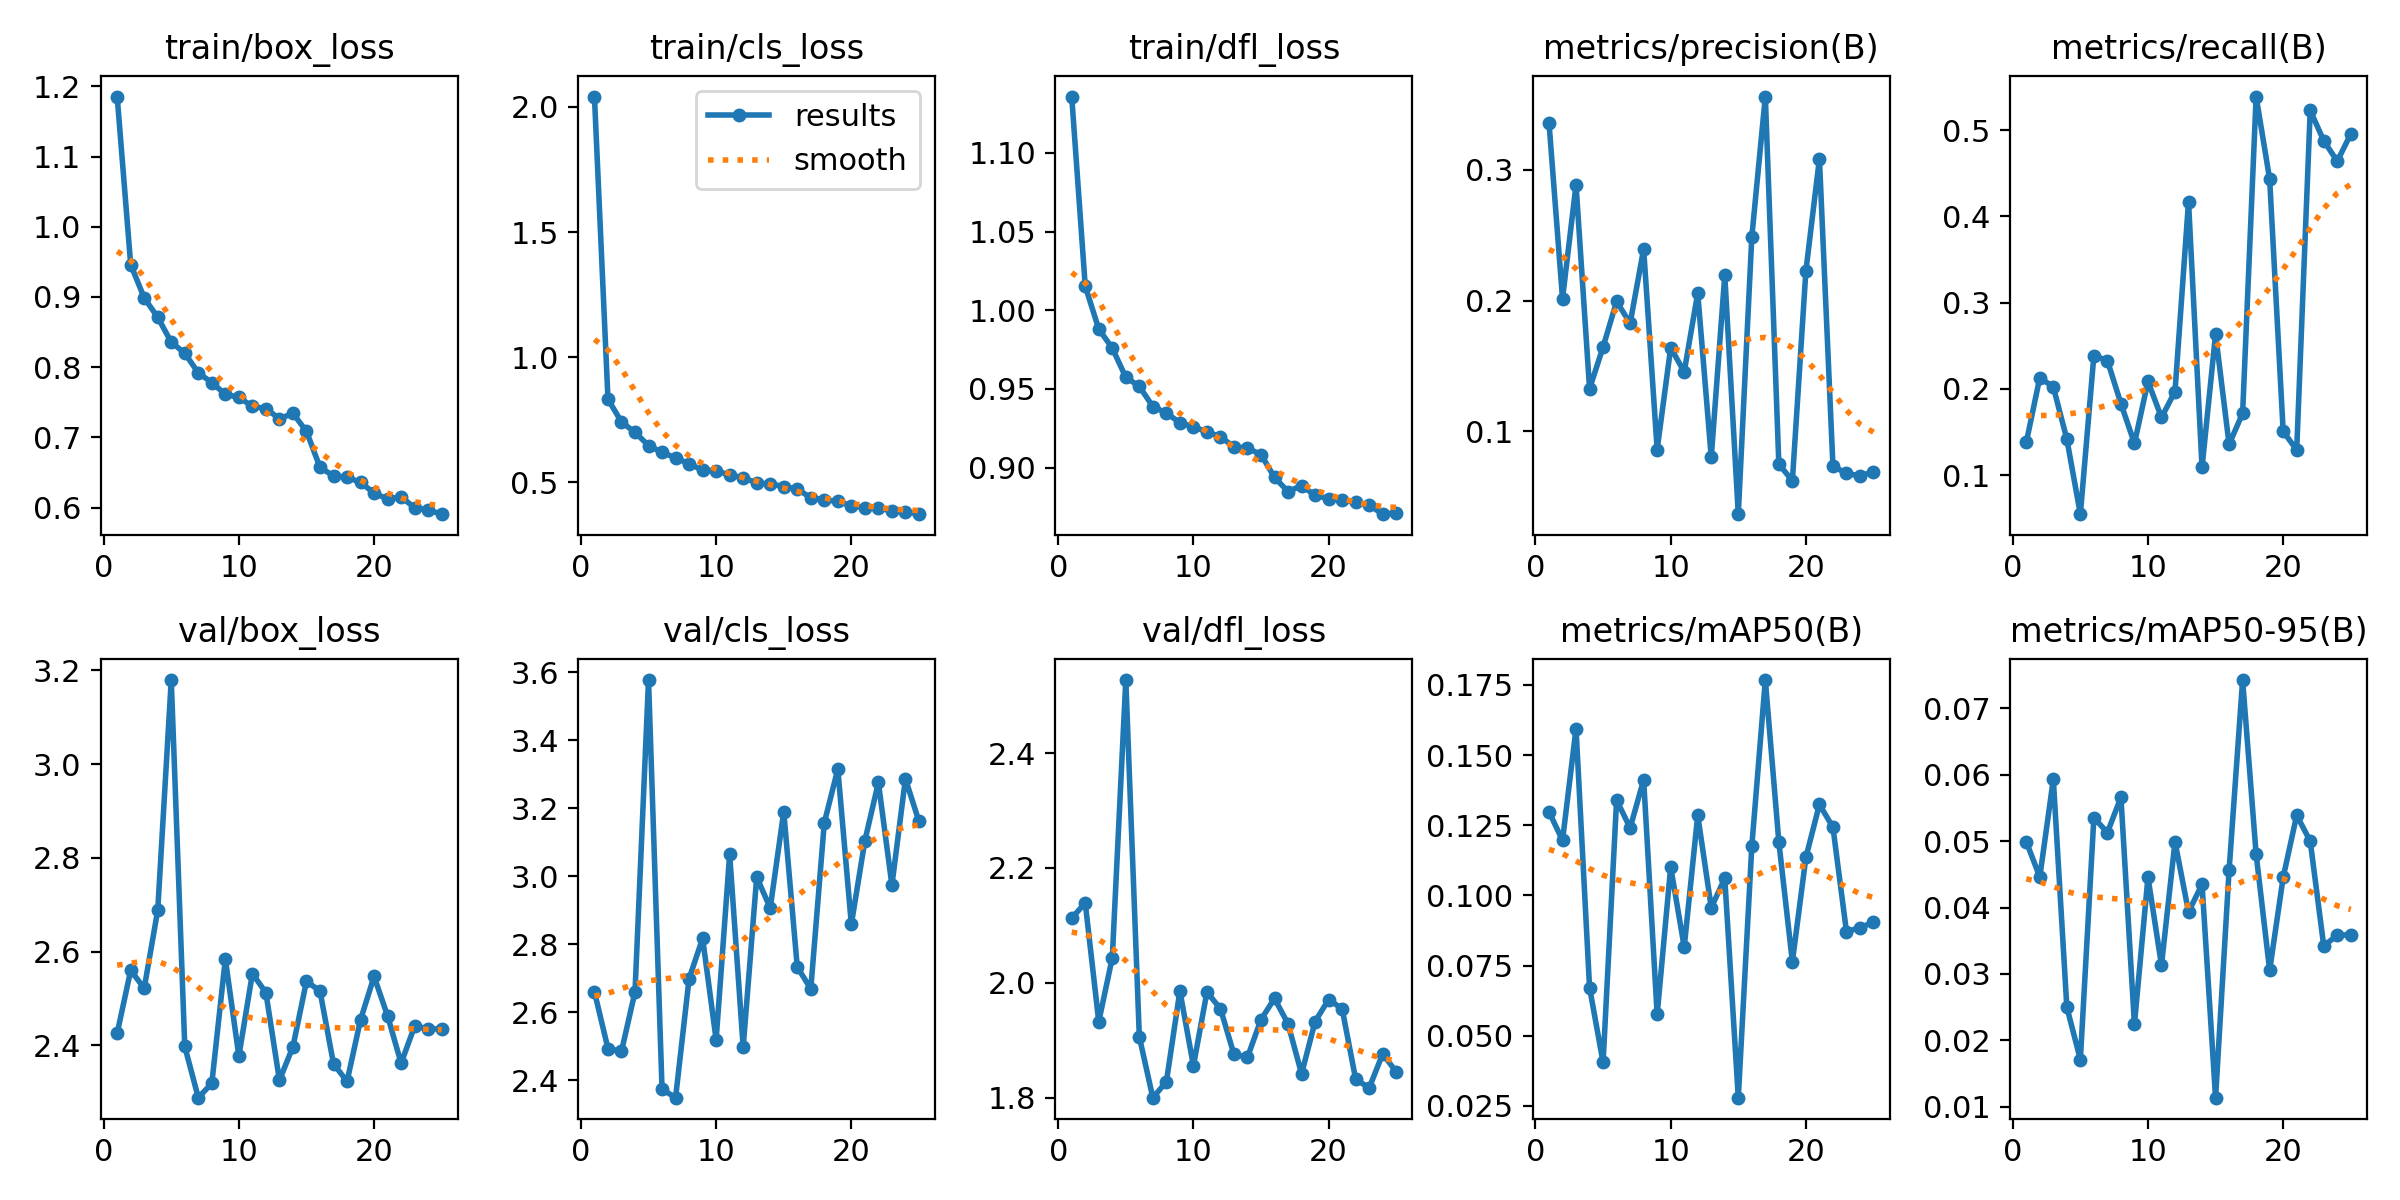

Data behind this chart, as committed beside it:
epoch, time, train/box_loss, train/cls_loss, train/dfl_loss, metrics/precision(B), metrics/recall(B), metrics/mAP50(B), metrics/mAP50-95(B), val/box_loss, val/cls_loss, val/dfl_loss, lr/pg0, lr/pg1, lr/pg2
1, 630.6, 1.185, 2.041, 1.136, 0.3362, 0.138, 0.1298, 0.04991, 2.426, 2.66, 2.112, 0.0006561, 0.0006561, 0.0006561
2, 1280, 0.9462, 0.833, 1.015, 0.2014, 0.2131, 0.1196, 0.0446, 2.56, 2.493, 2.139, 0.00127, 0.00127, 0.00127
3, 1865, 0.8986, 0.7413, 0.9881, 0.2885, 0.2022, 0.1594, 0.05931, 2.522, 2.485, 1.932, 0.001832, 0.001832, 0.001832
4, 2528, 0.871, 0.7002, 0.976, 0.1325, 0.1419, 0.06717, 0.025, 2.688, 2.66, 2.044, 0.001762, 0.001762, 0.001762
5, 3201, 0.8356, 0.6475, 0.9574, 0.1644, 0.05479, 0.0405, 0.0171, 3.179, 3.577, 2.527, 0.001683, 0.001683, 0.001683
6, 3868, 0.8199, 0.6202, 0.9516, 0.1993, 0.2385, 0.134, 0.05352, 2.398, 2.374, 1.906, 0.001604, 0.001604, 0.001604
7, 4551, 0.7919, 0.5983, 0.9388, 0.1826, 0.2328, 0.124, 0.05129, 2.289, 2.349, 1.8, 0.001525, 0.001525, 0.001525
8, 5217, 0.778, 0.5746, 0.9347, 0.2394, 0.183, 0.1412, 0.05659, 2.319, 2.699, 1.828, 0.001446, 0.001446, 0.001446
9, 5933, 0.7613, 0.5494, 0.9286, 0.086, 0.1368, 0.05759, 0.02241, 2.584, 2.817, 1.986, 0.001366, 0.001366, 0.001366
10, 6648, 0.757, 0.5463, 0.9259, 0.1639, 0.2087, 0.1102, 0.04457, 2.377, 2.519, 1.855, 0.001287, 0.001287, 0.001287
11, 7374, 0.744, 0.53, 0.9228, 0.1454, 0.1668, 0.0816, 0.03132, 2.553, 3.064, 1.984, 0.001208, 0.001208, 0.001208
12, 8118, 0.7411, 0.5189, 0.9196, 0.2057, 0.197, 0.1286, 0.0499, 2.513, 2.497, 1.955, 0.001129, 0.001129, 0.001129
13, 8888, 0.7265, 0.4981, 0.9133, 0.08008, 0.4171, 0.09566, 0.03934, 2.326, 2.997, 1.875, 0.00105, 0.00105, 0.00105
14, 9672, 0.7341, 0.4938, 0.9124, 0.2194, 0.109, 0.1061, 0.04349, 2.397, 2.907, 1.87, 0.0009704, 0.0009704, 0.0009704
15, 10484, 0.7086, 0.4839, 0.9083, 0.03654, 0.2634, 0.02795, 0.01136, 2.537, 3.189, 1.936, 0.0008912, 0.0008912, 0.0008912
16, 11272, 0.6573, 0.4733, 0.8938, 0.2486, 0.1358, 0.1175, 0.04559, 2.516, 2.733, 1.973, 0.000812, 0.000812, 0.000812
17, 11877, 0.645, 0.4394, 0.8848, 0.356, 0.1716, 0.1767, 0.07426, 2.361, 2.669, 1.928, 0.0007328, 0.0007328, 0.0007328
18, 12334, 0.6431, 0.4304, 0.8886, 0.07474, 0.5388, 0.119, 0.04803, 2.323, 3.157, 1.841, 0.0006536, 0.0006536, 0.0006536
19, 12789, 0.6359, 0.4248, 0.8824, 0.06218, 0.4432, 0.07637, 0.03054, 2.455, 3.315, 1.933, 0.0005744, 0.0005744, 0.0005744
20, 13246, 0.6205, 0.4062, 0.8804, 0.2226, 0.1508, 0.1135, 0.04453, 2.547, 2.859, 1.971, 0.0004952, 0.0004952, 0.0004952
21, 13703, 0.6123, 0.3992, 0.8793, 0.3084, 0.1292, 0.1324, 0.05389, 2.463, 3.104, 1.955, 0.000416, 0.000416, 0.000416
22, 14159, 0.6152, 0.3975, 0.878, 0.07342, 0.5227, 0.1243, 0.05, 2.362, 3.276, 1.832, 0.0003368, 0.0003368, 0.0003368
23, 14617, 0.5997, 0.3867, 0.8762, 0.06766, 0.4876, 0.0871, 0.03423, 2.441, 2.974, 1.817, 0.0002576, 0.0002576, 0.0002576
24, 15072, 0.5965, 0.3835, 0.8704, 0.06589, 0.4638, 0.08853, 0.03581, 2.436, 3.287, 1.876, 0.0001784, 0.0001784, 0.0001784
25, 15528, 0.5906, 0.3734, 0.8712, 0.06887, 0.4955, 0.09044, 0.0359, 2.435, 3.161, 1.845, 9.92e-05, 9.92e-05, 9.92e-05
